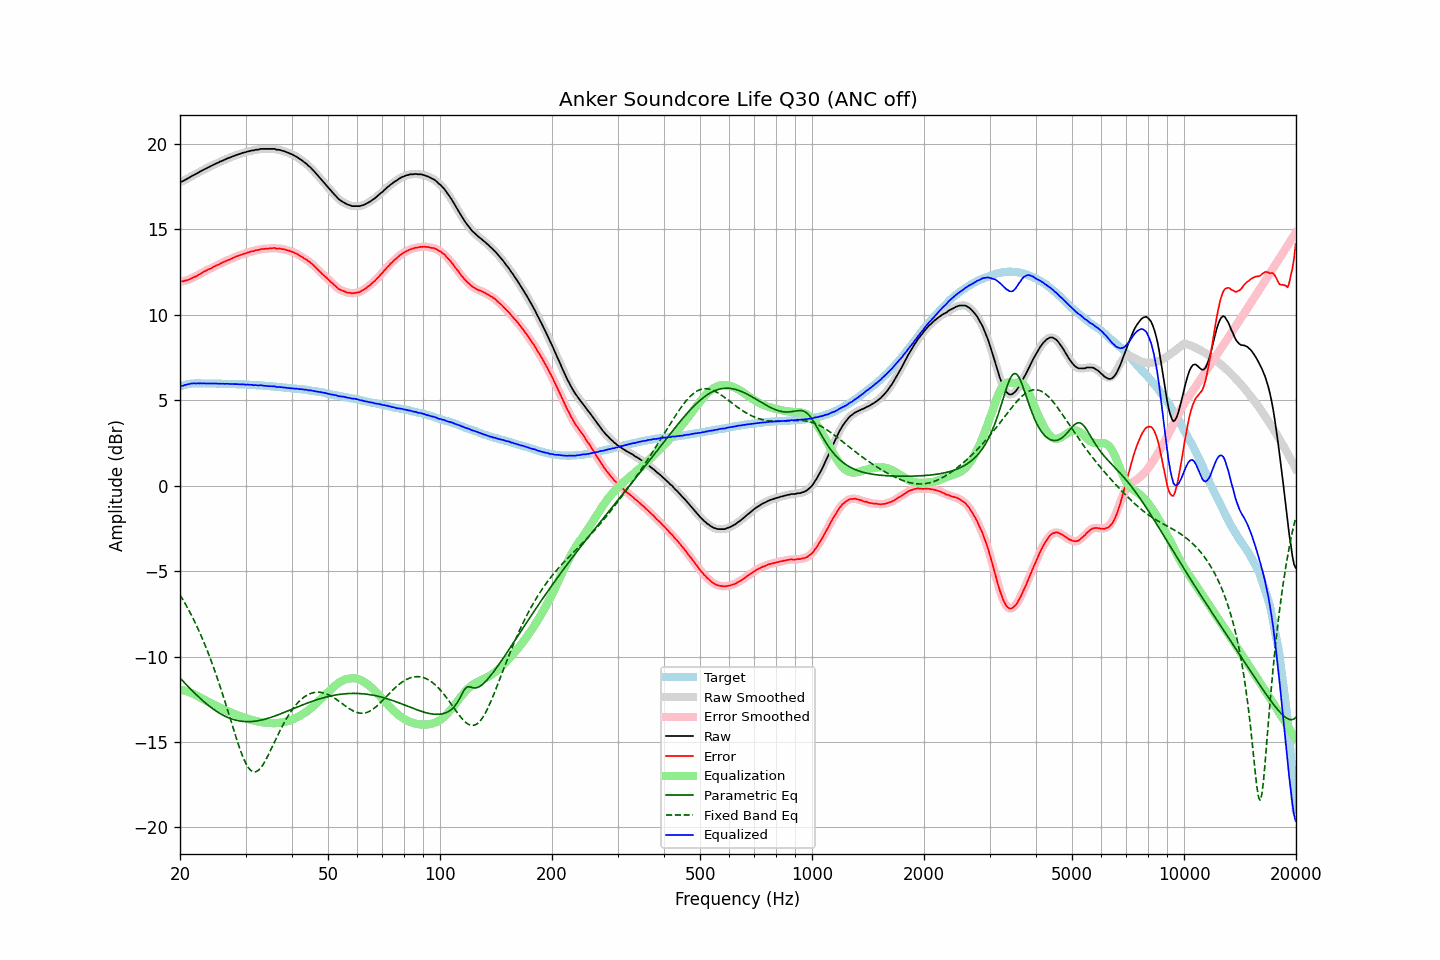

The data file committed next to this chart (first rows):
frequency, raw, error, smoothed, error_smoothed, equalization, parametric_eq, fixed_band_eq, equalized_raw, equalized_smoothed, target
20.00, 17.78, 11.96, 17.78, 11.96, -11.95, -11.26, -6.39, 5.83, 5.83, 5.82
20.20, 17.81, 11.96, 17.81, 11.97, -11.96, -11.36, -6.55, 5.85, 5.85, 5.85
20.40, 17.84, 11.97, 17.85, 11.98, -11.98, -11.46, -6.70, 5.86, 5.87, 5.88
20.61, 17.90, 12.00, 17.90, 12.00, -12.00, -11.56, -6.87, 5.89, 5.89, 5.89
20.81, 17.95, 12.03, 17.95, 12.02, -12.03, -11.66, -7.03, 5.92, 5.92, 5.92
21.02, 18.00, 12.05, 18.00, 12.05, -12.06, -11.75, -7.21, 5.94, 5.94, 5.95
21.23, 18.05, 12.09, 18.05, 12.09, -12.09, -11.85, -7.38, 5.96, 5.96, 5.96
21.44, 18.11, 12.14, 18.11, 12.13, -12.13, -11.95, -7.56, 5.98, 5.98, 5.97
21.66, 18.16, 12.18, 18.16, 12.18, -12.17, -12.04, -7.75, 5.99, 5.99, 5.98
21.87, 18.21, 12.23, 18.21, 12.22, -12.22, -12.13, -7.94, 5.99, 5.99, 5.98
22.09, 18.25, 12.26, 18.26, 12.27, -12.27, -12.22, -8.13, 5.98, 5.99, 5.99
22.31, 18.31, 12.32, 18.31, 12.32, -12.32, -12.31, -8.34, 5.99, 5.99, 5.99
22.54, 18.36, 12.37, 18.36, 12.37, -12.37, -12.40, -8.54, 5.99, 5.99, 5.99
22.76, 18.42, 12.43, 18.42, 12.43, -12.42, -12.49, -8.75, 6.00, 5.99, 5.99
22.99, 18.46, 12.48, 18.47, 12.48, -12.48, -12.57, -8.97, 5.98, 5.99, 5.98
23.22, 18.52, 12.54, 18.51, 12.53, -12.53, -12.65, -9.20, 5.99, 5.99, 5.98
23.45, 18.56, 12.58, 18.56, 12.58, -12.58, -12.73, -9.43, 5.98, 5.99, 5.98
23.69, 18.61, 12.63, 18.61, 12.63, -12.63, -12.81, -9.66, 5.98, 5.98, 5.98
23.92, 18.66, 12.68, 18.66, 12.67, -12.68, -12.89, -9.90, 5.98, 5.98, 5.98
24.16, 18.70, 12.71, 18.70, 12.72, -12.72, -12.96, -10.15, 5.98, 5.98, 5.99
24.40, 18.75, 12.76, 18.75, 12.76, -12.77, -13.03, -10.40, 5.98, 5.98, 5.99
24.65, 18.80, 12.82, 18.80, 12.81, -12.81, -13.10, -10.66, 5.98, 5.98, 5.98
24.89, 18.84, 12.86, 18.84, 12.86, -12.86, -13.16, -10.93, 5.98, 5.98, 5.98
25.14, 18.89, 12.91, 18.89, 12.91, -12.91, -13.23, -11.20, 5.98, 5.98, 5.98
25.39, 18.92, 12.94, 18.93, 12.95, -12.95, -13.29, -11.48, 5.97, 5.97, 5.98
25.65, 18.98, 13.00, 18.97, 13.00, -13.00, -13.34, -11.77, 5.98, 5.97, 5.98
25.91, 19.01, 13.04, 19.01, 13.04, -13.04, -13.40, -12.06, 5.97, 5.97, 5.97
26.16, 19.06, 13.09, 19.06, 13.09, -13.09, -13.45, -12.35, 5.97, 5.97, 5.97
26.43, 19.09, 13.12, 19.10, 13.13, -13.13, -13.49, -12.65, 5.96, 5.97, 5.97
26.69, 19.14, 13.18, 19.14, 13.17, -13.17, -13.54, -12.95, 5.97, 5.97, 5.96
26.96, 19.18, 13.22, 19.17, 13.21, -13.21, -13.58, -13.26, 5.97, 5.96, 5.96
27.23, 19.21, 13.25, 19.21, 13.25, -13.25, -13.62, -13.56, 5.96, 5.96, 5.96
27.50, 19.25, 13.29, 19.25, 13.29, -13.29, -13.65, -13.87, 5.96, 5.96, 5.96
27.77, 19.29, 13.34, 19.29, 13.33, -13.33, -13.68, -14.18, 5.96, 5.95, 5.95
28.05, 19.32, 13.37, 19.32, 13.38, -13.37, -13.71, -14.48, 5.95, 5.95, 5.95
28.33, 19.36, 13.42, 19.36, 13.41, -13.41, -13.73, -14.78, 5.95, 5.95, 5.94
28.62, 19.39, 13.45, 19.39, 13.45, -13.45, -13.75, -15.06, 5.94, 5.94, 5.94
28.90, 19.42, 13.48, 19.42, 13.49, -13.48, -13.77, -15.34, 5.94, 5.94, 5.94
29.19, 19.45, 13.52, 19.45, 13.52, -13.52, -13.79, -15.60, 5.93, 5.93, 5.93
29.48, 19.49, 13.55, 19.48, 13.55, -13.55, -13.80, -15.84, 5.94, 5.93, 5.94
29.78, 19.51, 13.58, 19.51, 13.58, -13.59, -13.81, -16.07, 5.92, 5.93, 5.93
30.08, 19.53, 13.61, 19.54, 13.61, -13.62, -13.81, -16.26, 5.91, 5.92, 5.92
30.38, 19.57, 13.66, 19.56, 13.64, -13.64, -13.81, -16.43, 5.93, 5.92, 5.91
30.68, 19.58, 13.67, 19.59, 13.68, -13.67, -13.81, -16.56, 5.91, 5.91, 5.91
30.99, 19.61, 13.71, 19.61, 13.70, -13.70, -13.81, -16.66, 5.91, 5.91, 5.90
31.30, 19.63, 13.73, 19.62, 13.72, -13.73, -13.80, -16.73, 5.90, 5.90, 5.90
31.61, 19.63, 13.73, 19.64, 13.75, -13.75, -13.79, -16.76, 5.88, 5.89, 5.90
31.93, 19.67, 13.78, 19.65, 13.77, -13.77, -13.78, -16.75, 5.89, 5.88, 5.89
32.24, 19.67, 13.79, 19.67, 13.79, -13.80, -13.77, -16.71, 5.87, 5.88, 5.88
32.57, 19.68, 13.81, 19.69, 13.82, -13.82, -13.75, -16.64, 5.86, 5.88, 5.87
32.89, 19.72, 13.85, 19.71, 13.84, -13.83, -13.73, -16.54, 5.89, 5.87, 5.87
33.22, 19.72, 13.86, 19.72, 13.85, -13.85, -13.71, -16.42, 5.87, 5.87, 5.86
33.55, 19.72, 13.86, 19.72, 13.87, -13.86, -13.69, -16.28, 5.86, 5.86, 5.86
33.89, 19.72, 13.87, 19.72, 13.87, -13.87, -13.67, -16.12, 5.85, 5.85, 5.85
34.23, 19.72, 13.87, 19.72, 13.88, -13.88, -13.64, -15.94, 5.84, 5.84, 5.85
34.57, 19.72, 13.88, 19.72, 13.88, -13.89, -13.61, -15.75, 5.83, 5.83, 5.83
34.92, 19.72, 13.90, 19.72, 13.89, -13.90, -13.58, -15.56, 5.82, 5.82, 5.82
35.27, 19.72, 13.90, 19.72, 13.91, -13.90, -13.55, -15.36, 5.82, 5.82, 5.82
35.62, 19.72, 13.91, 19.72, 13.91, -13.90, -13.52, -15.16, 5.82, 5.82, 5.81
35.97, 19.72, 13.92, 19.70, 13.90, -13.90, -13.48, -14.96, 5.82, 5.80, 5.80
... 635 more rows
